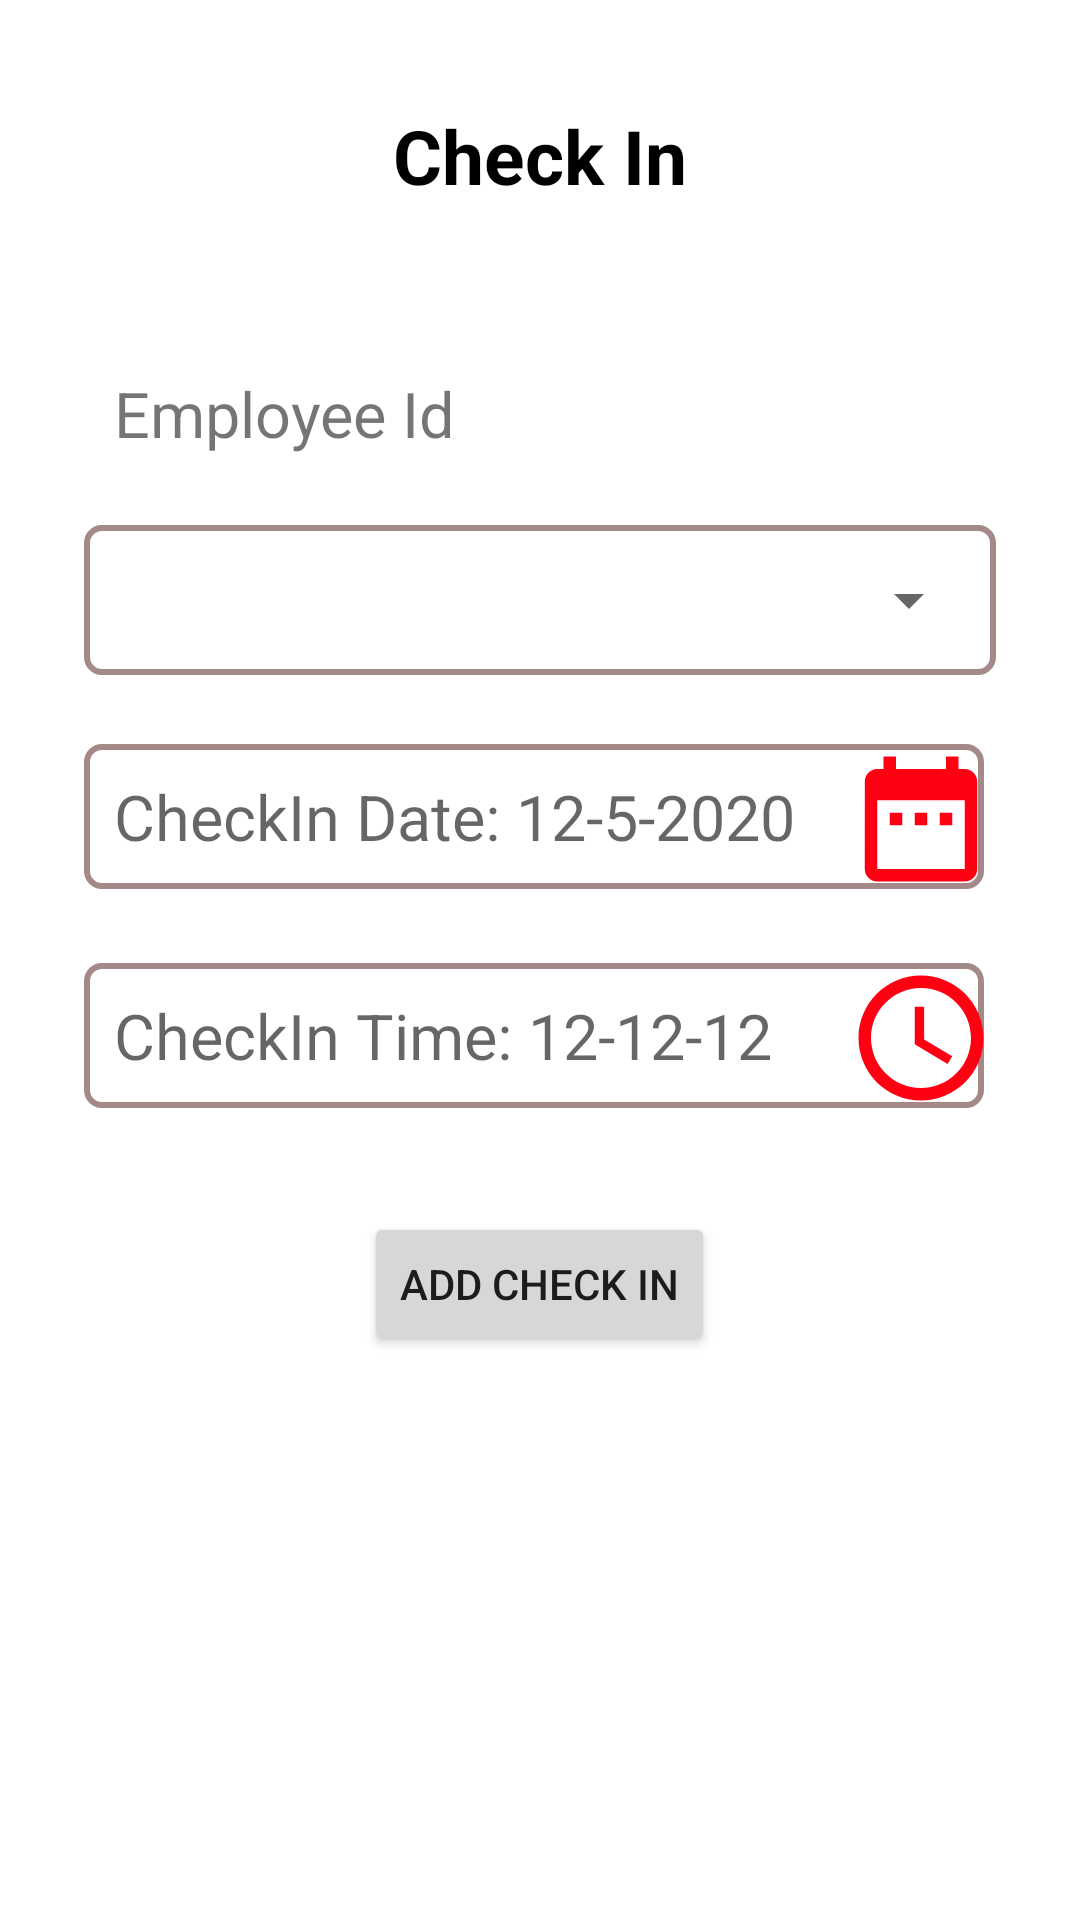

This screen was rendered from an Android layout file. Write that file and the resources it references.
<!-- AndroidManifest.xml: application theme AppTheme -->
<!-- res/layout/bottomsheet_attendance.xml -->
<?xml version="1.0" encoding="utf-8"?>
<LinearLayout
    xmlns:android="http://schemas.android.com/apk/res/android"
    android:layout_width="match_parent"
    android:layout_height="match_parent"
    xmlns:app="http://schemas.android.com/apk/res-auto"
    android:orientation="vertical"
    android:id="@+id/bottomSheetAttendanceCheckIn"
    android:padding="20dp"
    android:layout_gravity="bottom"
    android:fitsSystemWindows="false"
    android:background="@drawable/bottom_sheet"
    android:layout_marginBottom="50dp"
    app:layout_behavior="@string/fab_transformation_sheet_behavior"
    >
    <ScrollView
        android:layout_width="match_parent"
        android:layout_height="wrap_content">
        <LinearLayout
            android:layout_width="match_parent"
            android:orientation="vertical"
            android:layout_height="match_parent">
            <TextView
                android:textSize="25dp"
                android:text="Check In"
                android:gravity="center"
                android:textColor="#000"
                android:textStyle="bold"
                android:layout_marginBottom="30dp"
                android:layout_marginTop="5dp"
                android:drawablePadding="5dp"
                android:padding="10dp"
                android:layout_gravity="center"
                android:layout_width="match_parent"
                android:layout_height="wrap_content"/>

            <TextView
                android:textSize="21dp"
                android:text="Employee Id"
                android:gravity="top"
                android:layout_marginLeft="8dp"
                android:layout_marginRight="8dp"
                android:layout_marginBottom="5dp"
                android:layout_marginTop="5dp"
                android:drawablePadding="5dp"
                android:padding="10dp"
                android:layout_width="match_parent"
                android:layout_height="wrap_content"/>
            <LinearLayout
                android:layout_width="match_parent"
                android:layout_centerInParent="true"
                android:layout_margin="8dp"
                android:background="@drawable/round_edittext"
                android:layout_height="wrap_content">
                <Spinner
                    android:id="@+id/attendanceEmployeeIdSpinner"
                    android:padding="10dp"
                    android:layout_margin="5dp"
                    android:layout_width="match_parent"
                    android:layout_height="40dp"/>

            </LinearLayout>




            <RelativeLayout
                android:layout_marginLeft="8dp"
                android:layout_marginRight="8dp"
                android:layout_marginBottom="8dp"
                android:layout_marginTop="15dp"
                android:drawablePadding="5dp"
                android:layout_width="match_parent"
                android:layout_height="wrap_content">
                <EditText
                    android:id="@+id/editTextAttendanceDate"
                    android:textSize="21dp"
                    android:hint="CheckIn Date: 12-5-2020"
                    android:gravity="top"
                    android:layout_alignParentLeft="true"

                    android:background="@drawable/round_edittext"
                    android:focusableInTouchMode="true"
                    android:padding="10dp"
                    android:layout_width="300dp"
                    android:layout_height="wrap_content"/>
                <ImageView
                    android:id="@+id/attendanceDateImageView"
                    android:layout_alignParentRight="true"
                    android:padding="5dp"
                    android:background="@drawable/ic_baseline_date_range_24_red"
                    android:layout_width="50dp"
                    android:layout_height="50dp"/>
            </RelativeLayout>


            <RelativeLayout
                android:layout_marginLeft="8dp"
                android:layout_marginRight="8dp"
                android:layout_marginBottom="8dp"
                android:layout_marginTop="15dp"
                android:drawablePadding="5dp"
                android:layout_width="match_parent"
                android:layout_height="wrap_content">
                <EditText
                    android:id="@+id/editTextAttendanceTime"
                    android:textSize="21dp"
                    android:hint="CheckIn Time: 12-12-12"
                    android:gravity="top"
                    android:layout_alignParentLeft="true"

                    android:background="@drawable/round_edittext"
                    android:focusableInTouchMode="true"
                    android:padding="10dp"
                    android:layout_width="300dp"
                    android:layout_height="wrap_content"/>
                <ImageView
                    android:id="@+id/attendanceTimeImageView"
                    android:layout_alignParentRight="true"
                    android:padding="5dp"
                    android:background="@drawable/ic_baseline_access_time_24_red"
                    android:layout_width="50dp"
                    android:layout_height="50dp"/>
            </RelativeLayout>



            <Button
                android:id="@+id/addCheckInButton"
                android:gravity="center_vertical"
                android:layout_gravity="center_horizontal"
                android:layout_width="wrap_content"
                android:layout_marginTop="25dp"
                android:layout_marginBottom="30dp"
                android:layout_height="wrap_content"
                android:text="Add Check In"


                />
        </LinearLayout>
    </ScrollView>

</LinearLayout>
<!-- resources referenced by this layout -->
<resources>
  <!-- drawable bottom_sheet (drawable) -->
  <?xml version="1.0" encoding="utf-8"?>
  <shape xmlns:android="http://schemas.android.com/apk/res/android"
      android:shape="rectangle"
      >
      <gradient
          android:type="linear"
          android:gradientRadius="300dp"
          android:centerX="70"
          android:centerY="80"
          android:startColor="#FFFF"
          android:centerColor="#FFFF"
          android:endColor="#FFFF"
          android:angle="45"
          />
      <corners android:topLeftRadius="25dp"
          android:topRightRadius="25dp"
          />
  
  
  </shape>
  <!-- drawable ic_baseline_access_time_24_red (drawable) -->
  <vector android:height="24dp" android:tint="#FF0012"
      android:viewportHeight="24" android:viewportWidth="24"
      android:width="24dp" xmlns:android="http://schemas.android.com/apk/res/android">
      <path android:fillColor="@android:color/white" android:pathData="M11.99,2C6.47,2 2,6.48 2,12s4.47,10 9.99,10C17.52,22 22,17.52 22,12S17.52,2 11.99,2zM12,20c-4.42,0 -8,-3.58 -8,-8s3.58,-8 8,-8 8,3.58 8,8 -3.58,8 -8,8z"/>
      <path android:fillColor="@android:color/white" android:pathData="M12.5,7H11v6l5.25,3.15 0.75,-1.23 -4.5,-2.67z"/>
  </vector>
  <!-- drawable ic_baseline_date_range_24_red (drawable) -->
  <vector android:height="24dp" android:tint="#FF0012"
      android:viewportHeight="24" android:viewportWidth="24"
      android:width="24dp" xmlns:android="http://schemas.android.com/apk/res/android">
      <path android:fillColor="@android:color/white" android:pathData="M9,11L7,11v2h2v-2zM13,11h-2v2h2v-2zM17,11h-2v2h2v-2zM19,4h-1L18,2h-2v2L8,4L8,2L6,2v2L5,4c-1.11,0 -1.99,0.9 -1.99,2L3,20c0,1.1 0.89,2 2,2h14c1.1,0 2,-0.9 2,-2L21,6c0,-1.1 -0.9,-2 -2,-2zM19,20L5,20L5,9h14v11z"/>
  </vector>
  <!-- drawable round_edittext (drawable) -->
  <?xml version="1.0" encoding="utf-8"?>
  <shape xmlns:android="http://schemas.android.com/apk/res/android"
      android:shape="rectangle"
      >
      <solid android:color="@color/cardview_light_background"/>
      <stroke android:color="#FAA38787"
          android:width="2dp"
          />
      <corners android:radius="5dp"/>
  
  </shape>
  <style name="AppTheme" parent="Theme.MaterialComponents.Light.NoActionBar">
          
          <item name="colorPrimary">@color/colorPrimary</item>
          <item name="colorPrimaryDark">@color/colorPrimaryDark</item>
          <item name="colorAccent">@color/colorAccent</item>
      </style>
  <!-- not gathered from this repository: default colours our renderer supplied (Android Studio template values) -->
  <color name="colorPrimary">#FF6200EE</color>
  <color name="colorPrimaryDark">#FF3700B3</color>
  <color name="colorAccent">#FF03DAC5</color>
</resources>
